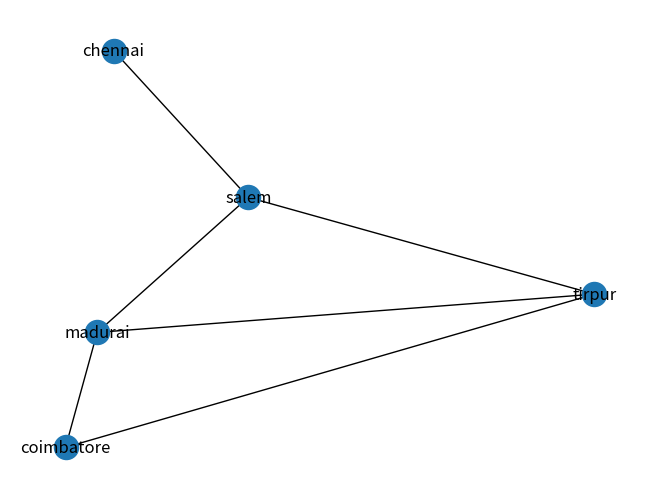

Recreate this plot in Python.
# -*- coding: utf-8 -*-



import random
import matplotlib.pyplot as plt
import networkx as nx

city=['coimbatore','chennai','madurai','tirpur','salem']
G=nx.Graph()
for each in city:
    G.add_node(each)
cost=[]
value=100
while(value<=2000):
    cost.append(value)
    value=value+100;
print(cost)
print('number of nodes ',G.number_of_nodes())
#add 16 edges to the graph
while(G.number_of_edges()<=5):
        c1=random.choice(list(G.nodes))
        c2=random.choice(list(G.nodes))
        if(c1!=c2 and G.has_edge(c1,c1)==0):
                w=random.choice(cost)
                G.add_edge(c1,c2,weight=w)
print('nodes ',list(G.nodes))
print('edges ',list(G.edges))

#different layout available 
nx.draw(G,with_labels=1)
plt.show()
